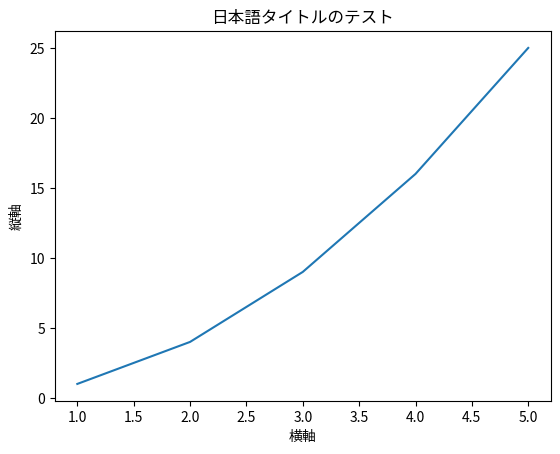

The script that saved this image:
import matplotlib.pyplot as plt

x = [1, 2, 3, 4, 5]
y = [i**2 for i in x]

plt.plot(x, y)
plt.title("日本語タイトルのテスト")
plt.xlabel("横軸")
plt.ylabel("縦軸")

plt.show()
